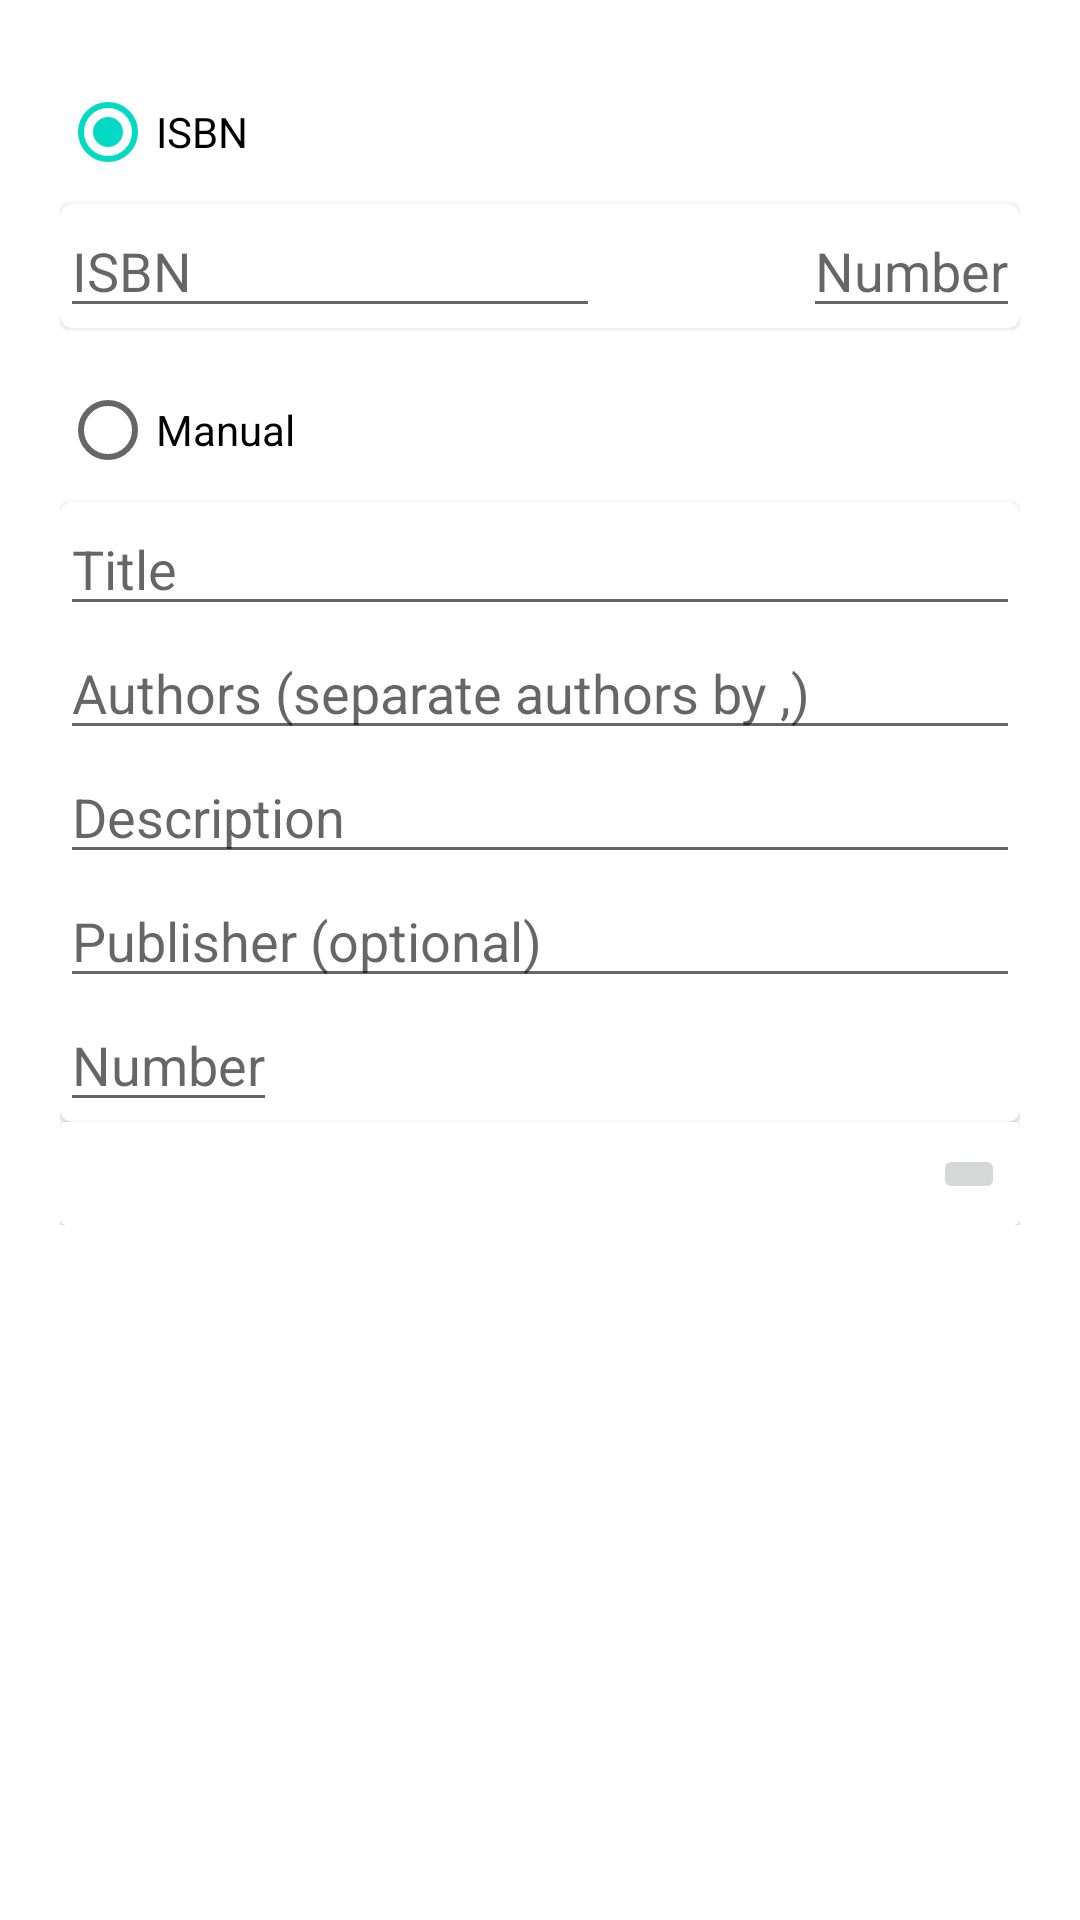

Produce the Android XML layout that renders to this screen, including the resource entries it uses.
<!-- AndroidManifest.xml: application theme AppTheme -->
<!-- res/layout/dialog_add_book.xml -->
<?xml version="1.0" encoding="utf-8"?>
<androidx.core.widget.NestedScrollView
    xmlns:android="http://schemas.android.com/apk/res/android"
    xmlns:app="http://schemas.android.com/apk/res-auto"

    android:layout_width="match_parent"
    android:layout_height="match_parent" >

    <androidx.constraintlayout.widget.ConstraintLayout
        android:layout_width="match_parent"
        android:layout_height="wrap_content"
        android:padding="20dp" >

        <RadioGroup
            android:id="@+id/add_book_radio_group"
            android:layout_width="match_parent"
            android:layout_height="wrap_content"
            app:layout_constraintEnd_toEndOf="parent"
            app:layout_constraintStart_toStartOf="parent"
            app:layout_constraintTop_toTopOf="parent">

            <RadioButton
                android:id="@+id/isbn_radio_button"
                android:layout_width="wrap_content"
                android:layout_height="wrap_content"
                android:text="@string/isbn"
                app:layout_constraintStart_toStartOf="parent"
                app:layout_constraintTop_toTopOf="parent"
                android:checked="true"/>

            <com.google.android.material.card.MaterialCardView
                android:id="@+id/isbn_card_view"
                android:layout_width="match_parent"
                android:layout_height="wrap_content"
                app:layout_constraintEnd_toEndOf="parent"
                app:layout_constraintStart_toStartOf="parent"
                app:layout_constraintTop_toBottomOf="@id/isbn_radio_button">

                <androidx.constraintlayout.widget.ConstraintLayout
                    android:layout_width="match_parent"
                    android:layout_height="match_parent">

                    <com.google.android.material.textfield.TextInputEditText
                        android:id="@+id/isbn_input"
                        android:layout_width="180dp"
                        android:layout_height="wrap_content"
                        android:hint="@string/isbn"
                        android:maxLines="1"
                        android:inputType="number"
                        app:layout_constraintBottom_toBottomOf="parent"
                        app:layout_constraintStart_toStartOf="parent"
                        app:layout_constraintTop_toTopOf="parent" />

                    <com.google.android.material.textfield.TextInputEditText
                        android:id="@+id/isbn_book_number_input"
                        android:layout_width="wrap_content"
                        android:layout_height="wrap_content"
                        android:hint="@string/number"
                        android:inputType="number"
                        app:layout_constraintBottom_toBottomOf="parent"
                        app:layout_constraintEnd_toEndOf="parent"
                        app:layout_constraintTop_toTopOf="parent" />

                </androidx.constraintlayout.widget.ConstraintLayout>

            </com.google.android.material.card.MaterialCardView>

            <RadioButton
                android:id="@+id/manual_radio_button"
                android:layout_marginTop="10dp"
                android:layout_width="wrap_content"
                android:layout_height="wrap_content"
                android:text="@string/manual"
                app:layout_constraintStart_toStartOf="parent"
                app:layout_constraintTop_toBottomOf="@id/isbn_card_view" />

            <include
                layout="@layout/layout_book_input_fields"
                android:layout_width="match_parent"
                android:layout_height="wrap_content"/>
        </RadioGroup>

        <include
            layout="@layout/expandable_card_view_genre"
            android:layout_width="match_parent"
            android:layout_height="wrap_content"
            app:layout_constraintEnd_toEndOf="parent"
            app:layout_constraintStart_toStartOf="parent"
            app:layout_constraintTop_toBottomOf="@+id/add_book_radio_group" />

    </androidx.constraintlayout.widget.ConstraintLayout>
</androidx.core.widget.NestedScrollView>
<!-- res/layout/layout_book_input_fields.xml (included above) -->
<?xml version="1.0" encoding="utf-8"?>
<com.google.android.material.card.MaterialCardView
    xmlns:android="http://schemas.android.com/apk/res/android"
    xmlns:app="http://schemas.android.com/apk/res-auto"

    android:id="@+id/manual_card_view"
    android:layout_width="match_parent"
    android:layout_height="wrap_content"
    app:layout_constraintEnd_toEndOf="parent"
    app:layout_constraintStart_toStartOf="parent"
    app:layout_constraintTop_toBottomOf="@id/manual_radio_button">

    <androidx.constraintlayout.widget.ConstraintLayout
        android:layout_width="match_parent"
        android:layout_height="wrap_content">

        <com.google.android.material.textfield.TextInputEditText
            android:id="@+id/manual_title_input"
            android:layout_width="match_parent"
            android:layout_height="wrap_content"
            android:hint="@string/title"
            app:layout_constraintEnd_toEndOf="parent"
            app:layout_constraintStart_toStartOf="parent"
            app:layout_constraintTop_toTopOf="parent"
            android:enabled="true" />

        <com.google.android.material.textfield.TextInputEditText
            android:id="@+id/manual_author_input"
            android:layout_width="match_parent"
            android:layout_height="wrap_content"
            android:hint="@string/authors_separate"
            app:layout_constraintEnd_toEndOf="parent"
            app:layout_constraintStart_toStartOf="parent"
            app:layout_constraintTop_toBottomOf="@id/manual_title_input"
            android:enabled="true" />

        <com.google.android.material.textfield.TextInputEditText
            android:id="@+id/manual_description_input"
            android:layout_width="match_parent"
            android:layout_height="wrap_content"
            android:hint="@string/description"
            app:layout_constraintEnd_toEndOf="parent"
            app:layout_constraintStart_toStartOf="parent"
            app:layout_constraintTop_toBottomOf="@id/manual_author_input"
            android:enabled="true" />

        <com.google.android.material.textfield.TextInputEditText
            android:id="@+id/manual_publisher_input"
            android:layout_width="match_parent"
            android:layout_height="wrap_content"
            android:hint="@string/publisher_optional"
            app:layout_constraintEnd_toEndOf="parent"
            app:layout_constraintStart_toStartOf="parent"
            app:layout_constraintTop_toBottomOf="@id/manual_description_input"
            android:enabled="true" />

        <com.google.android.material.textfield.TextInputEditText
            android:id="@+id/manual_book_number_input"
            android:layout_width="wrap_content"
            android:layout_height="wrap_content"
            android:hint="@string/number"
            android:inputType="number"
            app:layout_constraintStart_toStartOf="parent"
            app:layout_constraintTop_toBottomOf="@id/manual_publisher_input"
            android:enabled="true" />

    </androidx.constraintlayout.widget.ConstraintLayout>
</com.google.android.material.card.MaterialCardView>
<!-- res/layout/expandable_card_view_genre.xml (included above) -->
<?xml version="1.0" encoding="utf-8"?>
<androidx.cardview.widget.CardView
    xmlns:android="http://schemas.android.com/apk/res/android"
    xmlns:app="http://schemas.android.com/apk/res-auto"

    android:id="@+id/expandable_card_view_genre"
    android:layout_width="match_parent"
    android:layout_height="wrap_content"
    android:layout_marginTop="5dp"
    app:layout_constraintEnd_toEndOf="parent"
    app:layout_constraintStart_toStartOf="parent"
    app:layout_constraintTop_toBottomOf="@id/isbn_input" >

    
    <androidx.constraintlayout.widget.ConstraintLayout
        android:layout_width="match_parent"
        android:layout_height="wrap_content" >

        
        <androidx.constraintlayout.widget.ConstraintLayout
            android:id="@+id/fixed_genre_layout"
            android:layout_width="match_parent"
            android:layout_height="wrap_content"
            app:layout_constraintEnd_toEndOf="parent"
            app:layout_constraintStart_toStartOf="parent"
            app:layout_constraintTop_toTopOf="parent"
            android:padding="5dp">

            <TextView
                android:id="@+id/genre_text_view"
                android:layout_width="wrap_content"
                android:layout_height="wrap_content"
                android:textSize="18sp"
                app:layout_constraintStart_toStartOf="parent"
                app:layout_constraintTop_toTopOf="parent"
                app:layout_constraintBottom_toBottomOf="parent" />

            <ImageButton
                android:id="@+id/arrow_button_genre"
                android:layout_width="wrap_content"
                android:layout_height="wrap_content"
                android:src="@drawable/icon_expand_arrow"
                app:layout_constraintEnd_toEndOf="parent"
                app:layout_constraintTop_toTopOf="parent"
                app:layout_constraintBottom_toBottomOf="parent"
                android:contentDescription="@string/expand_collapse" />

        </androidx.constraintlayout.widget.ConstraintLayout>


        
        <androidx.recyclerview.widget.RecyclerView
            android:id="@+id/recycler_view_genre"
            android:nestedScrollingEnabled="false"
            android:visibility="gone"
            android:layout_width="wrap_content"
            android:layout_height="wrap_content"
            app:layout_constraintTop_toBottomOf="@id/fixed_genre_layout"
            app:layout_constraintBottom_toBottomOf="parent"
            app:layout_constraintStart_toStartOf="parent"
            app:layout_constraintEnd_toEndOf="parent" />

    </androidx.constraintlayout.widget.ConstraintLayout>
</androidx.cardview.widget.CardView>
<!-- resources referenced by this layout -->
<resources>
  <string name="authors_separate">Authors (separate authors by ,)</string>
  <string name="description">Description</string>
  <string name="expand_collapse">Expand/Collapse</string>
  <string name="isbn">ISBN</string>
  <string name="manual">Manual</string>
  <string name="number">Number</string>
  <string name="publisher_optional">Publisher (optional)</string>
  <string name="title">Title</string>
  <style name="AppTheme" parent="Theme.MaterialComponents.DayNight.DarkActionBar">
          
          <item name="colorPrimary">@color/purple_500</item>
          <item name="colorPrimaryVariant">@color/purple_700</item>
          <item name="colorOnPrimary">@color/white</item>
          
          <item name="colorSecondary">@color/teal_200</item>
          <item name="colorSecondaryVariant">@color/teal_700</item>
          <item name="colorOnSecondary">@color/black</item>
          
          <item name="android:statusBarColor" tools:targetApi="l">?attr/colorPrimaryVariant</item>
          
          <item name="windowActionBar">false</item>
          <item name="windowNoTitle">true</item>
      </style>
  <!-- not gathered from this repository: default colours our renderer supplied (Android Studio template values) -->
  <color name="purple_500">#FF6200EE</color>
  <color name="purple_700">#FF3700B3</color>
  <color name="teal_200">#FF03DAC5</color>
  <color name="teal_700">#FF018786</color>
  <color name="black">#FF000000</color>
  <color name="white">#FFFFFFFF</color>
</resources>
